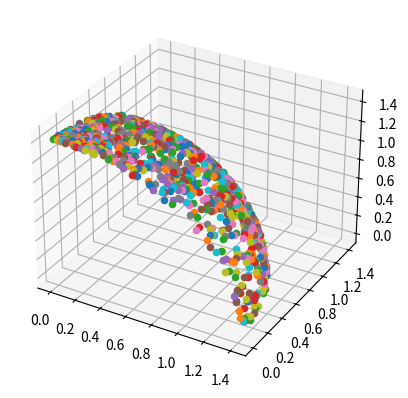

The matplotlib source for this figure:
import numpy as np
import math
import matplotlib.pyplot as plt

fig = plt.figure()
ax = fig.add_subplot(projection='3d')

for i in range(1000):
    r = math.sqrt(2)
    theta = np.random.uniform(0, np.pi/2)
    phi = np.random.uniform(0, np.pi/2)

    x = r * math.sin(theta) * math.cos(phi)
    y = r * math.sin(theta) * math.sin(phi)
    z = r * math.cos(theta)

    ax.scatter(x,y,z)

plt.show()